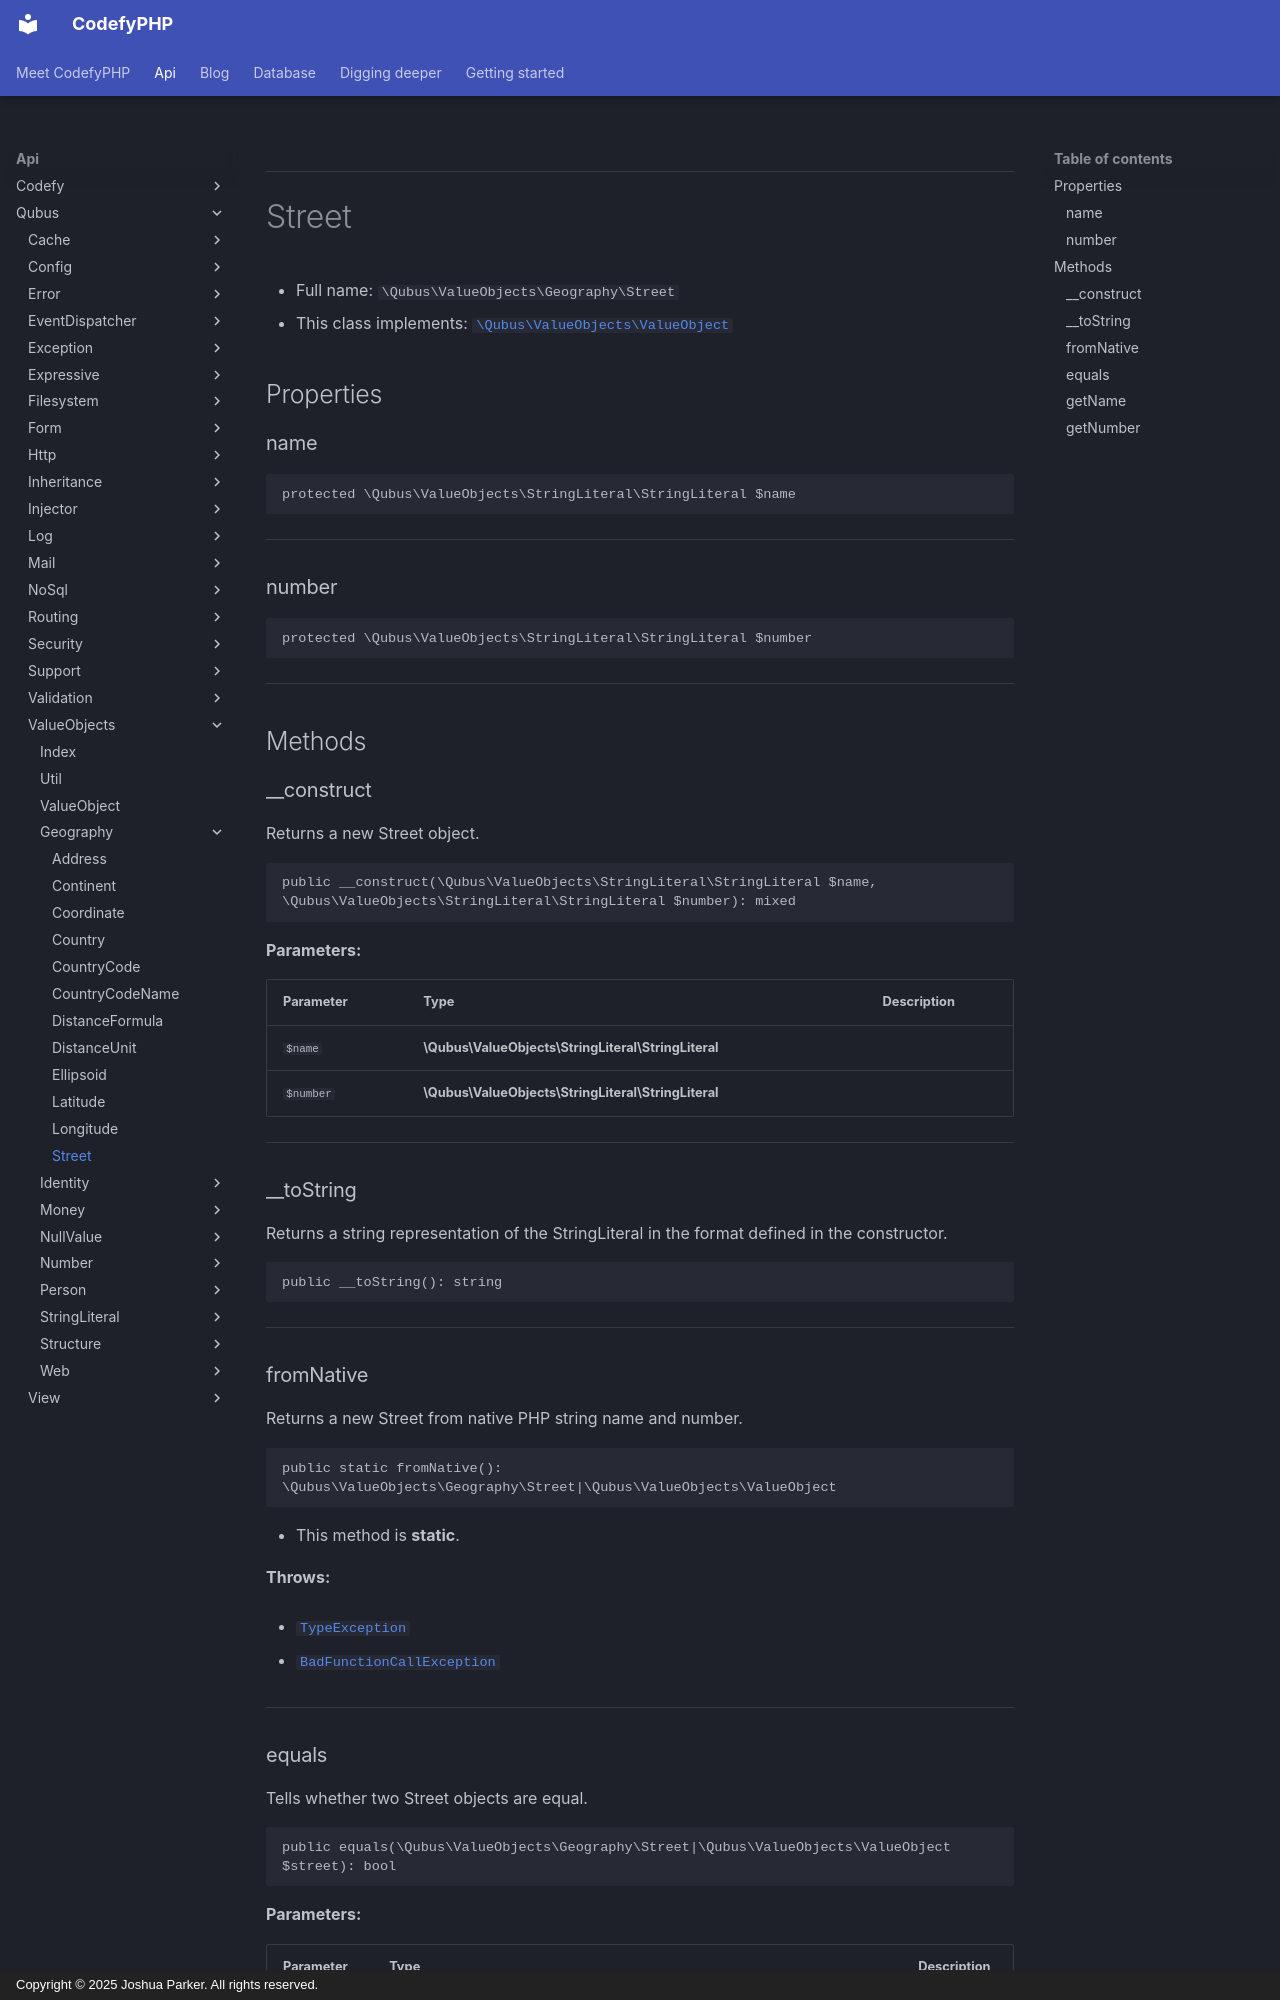

repository: codefyphp/docs · page: api/Qubus/ValueObjects/Geography/Street/index.html · generator: mkdocs · copyright: Copyright © 2025 Joshua Parker. All rights reserved.

***

# Street





* Full name: `\Qubus\ValueObjects\Geography\Street`
* This class implements:
[`\Qubus\ValueObjects\ValueObject`](../ValueObject.md)



## Properties


### name



```php
protected \Qubus\ValueObjects\StringLiteral\StringLiteral $name
```






***

### number



```php
protected \Qubus\ValueObjects\StringLiteral\StringLiteral $number
```






***

## Methods


### __construct

Returns a new Street object.

```php
public __construct(\Qubus\ValueObjects\StringLiteral\StringLiteral $name, \Qubus\ValueObjects\StringLiteral\StringLiteral $number): mixed
```








**Parameters:**

| Parameter | Type | Description |
|-----------|------|-------------|
| `$name` | **\Qubus\ValueObjects\StringLiteral\StringLiteral** |  |
| `$number` | **\Qubus\ValueObjects\StringLiteral\StringLiteral** |  |





***

### __toString

Returns a string representation of the StringLiteral in the format defined in the constructor.

```php
public __toString(): string
```












***

### fromNative

Returns a new Street from native PHP string name and number.

```php
public static fromNative(): \Qubus\ValueObjects\Geography\Street|\Qubus\ValueObjects\ValueObject
```



* This method is **static**.







**Throws:**

- [`TypeException`](../../Exception/Data/TypeException.md)

- [`BadFunctionCallException`](../../../BadFunctionCallException.md)



***
